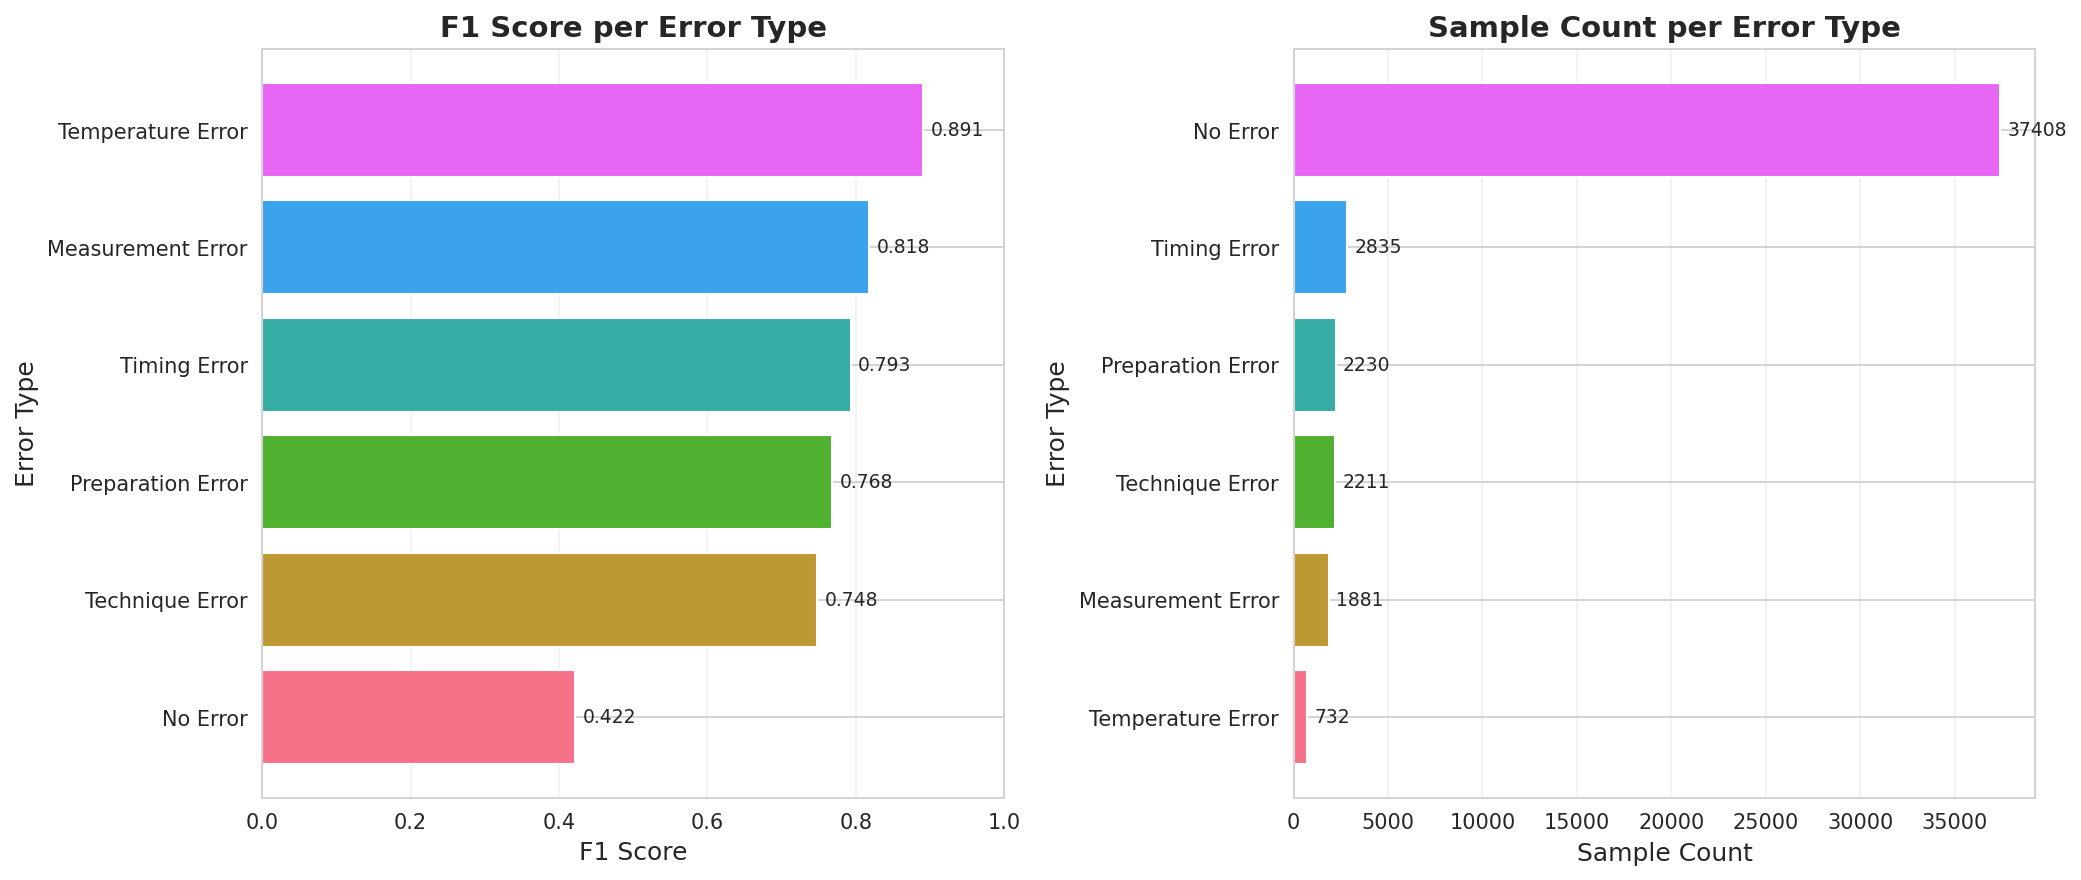

Data behind this chart, as committed beside it:
error_type, error_label, accuracy, precision, recall, f1, sample_count, auc
Global (All), , 0.6739, 0.4445, 0.6614, 0.5317, 42347, 0.7462
No Error, 0.0, 0.6727, 0.3132, 0.6461, 0.4219, 37408, 0.744
Timing Error, 5.0, 0.6568, 1.0, 0.6568, 0.7928, 2835, 
Preparation Error, 2.0, 0.6238, 1.0, 0.6238, 0.7683, 2230, 
Technique Error, 6.0, 0.5975, 1.0, 0.5975, 0.748, 2211, 
Measurement Error, 4.0, 0.6922, 1.0, 0.6922, 0.8181, 1881, 
Temperature Error, 3.0, 0.8033, 1.0, 0.8033, 0.8909, 732, 
